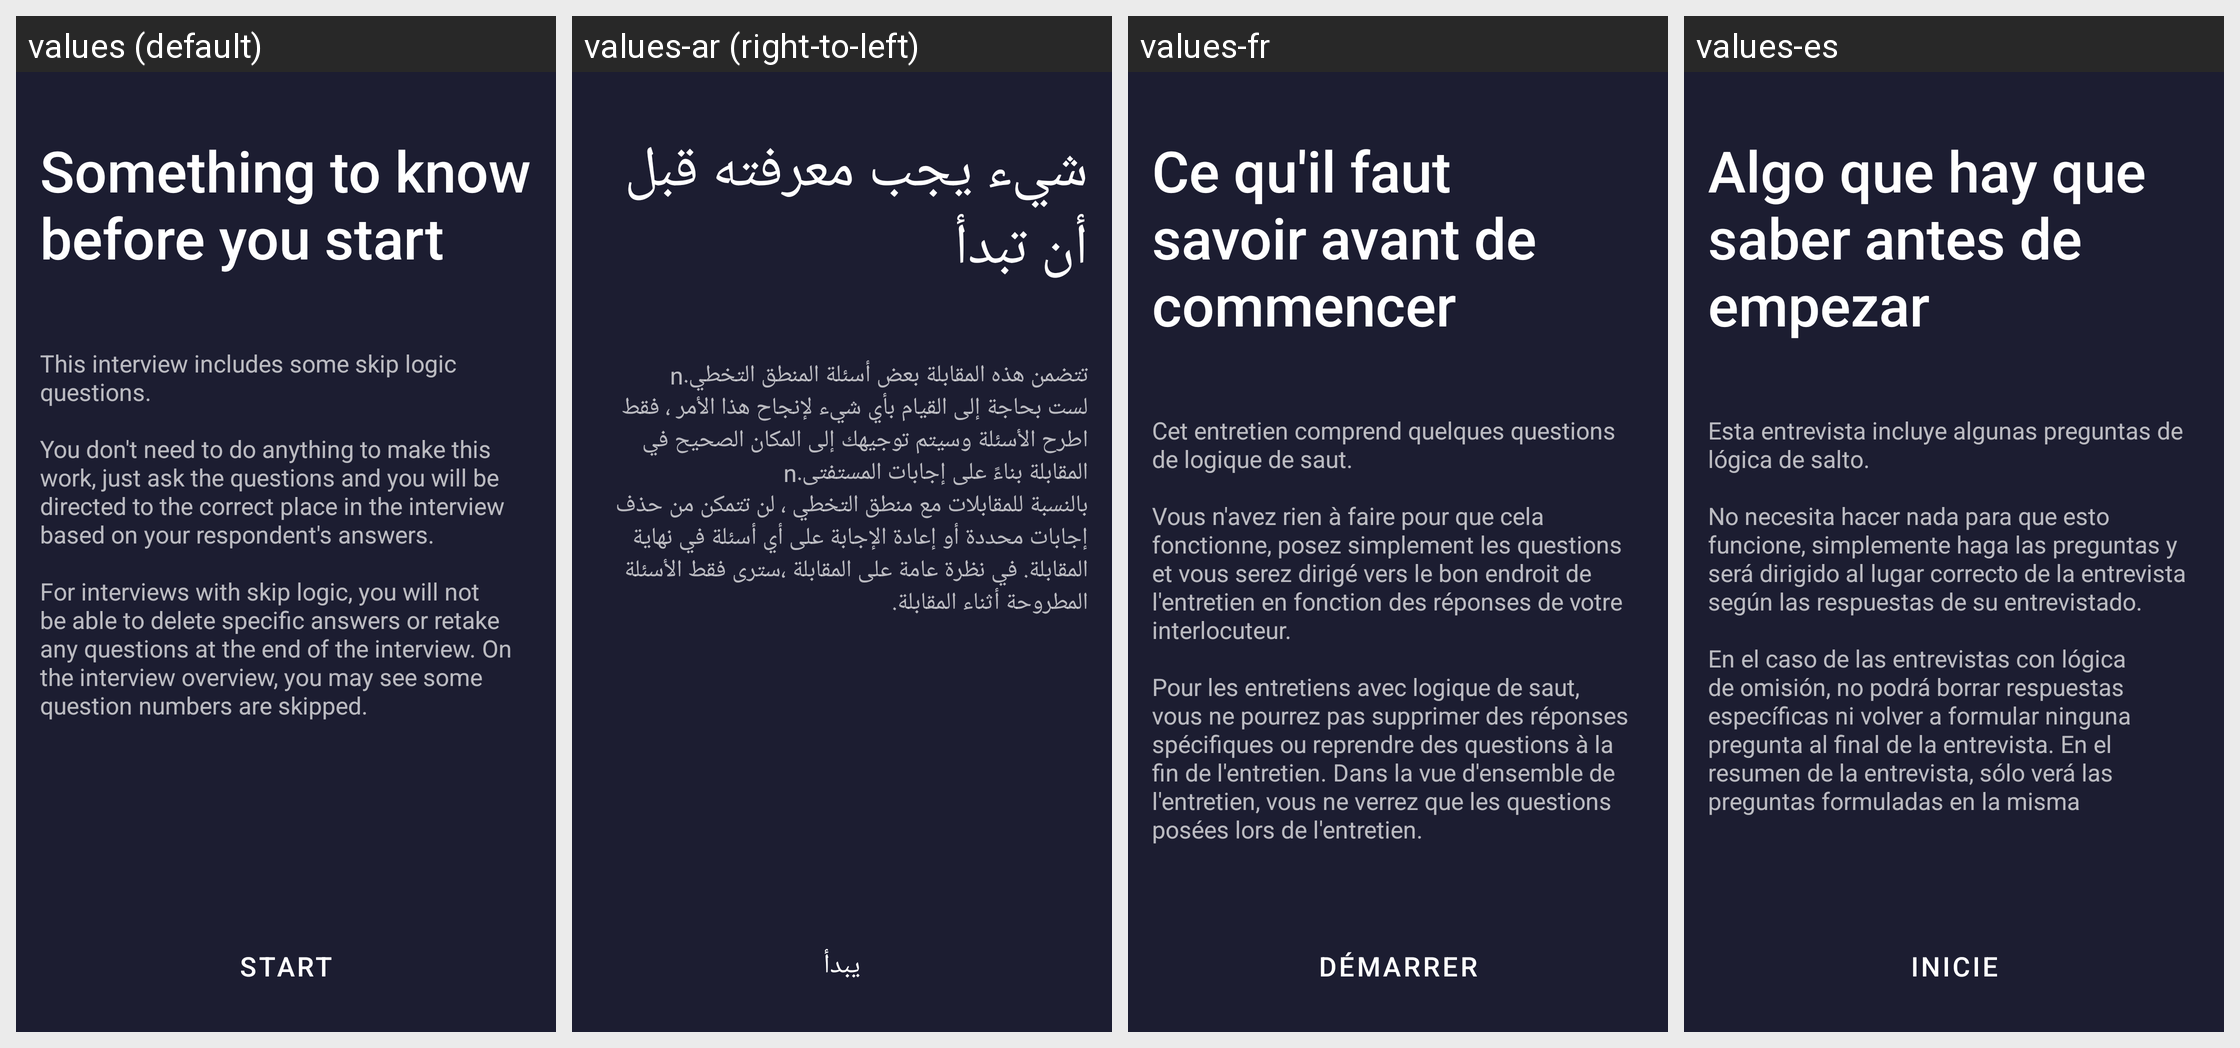

For this localized Android screen grid, give each drawn string resource with its value in every locale shown.
Android screen res/layout/fragment_skip_logic_info.xml rendered under 4 locales, left to right: values (default), values-ar (right-to-left), values-fr, values-es. Device: Nexus 5 (rendered at 1080×1920; each locale shown at half size, 540×960, under a caption strip naming it); theme AppTheme.
Strings drawn on this screen, with the default value and each locale's value (text and hints the layout hard-codes, and strings that could not be matched under every locale, appear in the picture but are not listed):

skiplogicinfo_fragment_title
  values: Something to know before you start
  values-ar: شيء يجب معرفته قبل أن تبدأ
  values-fr: Ce qu'il faut savoir avant de commencer
  values-es: Algo que hay que saber antes de empezar

skiplogicinfo_fragment_blurb
  values: This interview includes some skip logic questions.
      
      You don't need to do anything to make this work, just ask the questions and you will be directed to the correct place in the interview based on your respondent's answers.
      
      For interviews with skip logic, you will not be able to delete specific answers or retake any questions at the end of the interview. On the interview overview, you may see …[clipped]
  values-ar: تتضمن هذه المقابلة بعض أسئلة المنطق التخطي.n
      لست بحاجة إلى القيام بأي شيء لإنجاح هذا الأمر ، فقط اطرح الأسئلة وسيتم توجيهك إلى المكان الصحيح في المقابلة بناءً على إجابات المستفتى.n
      بالنسبة للمقابلات مع منطق التخطي ، لن تتمكن من حذف إجابات محددة أو إعادة الإجابة على أي أسئلة في نهاية المقابلة. في نظرة عامة على المقابلة ،سترى فقط الأسئلة المطروحة أثناء المقابلة.
  values-fr: Cet entretien comprend quelques questions de logique de saut.
      
      Vous n'avez rien à faire pour que cela fonctionne, posez simplement les questions et vous serez dirigé vers le bon endroit de l'entretien en fonction des réponses de votre interlocuteur.
      
      Pour les entretiens avec logique de saut, vous ne pourrez pas supprimer des réponses spécifiques ou reprendre des questions à la fin de l'entretien. …[clipped]
  values-es: Esta entrevista incluye algunas preguntas de lógica de salto.
      
      No necesita hacer nada para que esto funcione, simplemente haga las preguntas y será dirigido al lugar correcto de la entrevista según las respuestas de su entrevistado.
      
      En el caso de las entrevistas con lógica de omisión, no podrá borrar respuestas específicas ni volver a formular ninguna pregunta al final de la entrevista. En el …[clipped]

skiplogicinfo_fragment_btn_start
  values: Start
  values-ar: يبدأ
  values-fr: Démarrer
  values-es: Inicie
